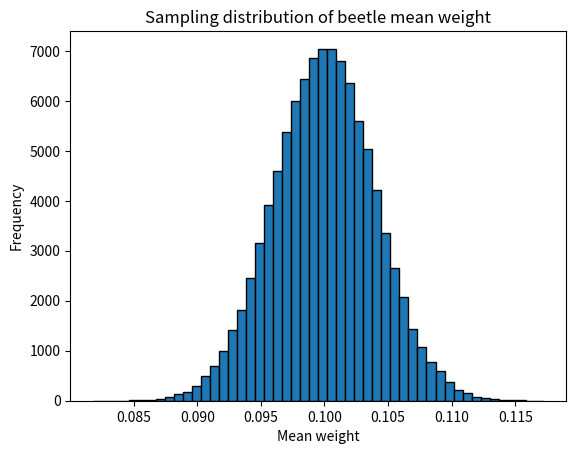

Recreate this plot in Python.
import numpy as np
import matplotlib.pyplot as plt

# First simulate our population 

# This is the biological part of the data generating process. It consists of a
# deterministic skeleton (the target mean) and a stochastic component
# (represented by a Normal distribution).

# Let's say the weights of individuals in the population follow a normal
# distribution. This is arbitrary, and it could in fact be any kind of
# distribution. Let's say the mean weight of an individual in the population is
# around 0.1 grams (which seems the right ballpark for the species shown in the
# picture) with a standard deviation around 0.02 (weights vary by about 20% of
# the mean).

rng = np.random.default_rng(seed=3569807)
pop_size = 1000000  #Let's say it has a million individuals
true_weights = rng.normal(loc=0.1, scale=0.02, size=pop_size) #representing biology; deterministic skeleton + stochasticity
print(true_weights[1:100])  #the population
true_mean = np.mean(true_weights)
print(true_mean)   #The actual known mean weight of this population

# Now simulate the sampling distribution
# We are imagining the many ways we could have sampled the population

reps = 100000 #higher gives closer to true sampling distribution
n = 25        #sample size; try varying this

mean_weights = np.full(reps, np.nan)
for i in range(reps):
    # Sampling (part 2 of the data generating process, the science part)
    sample_weights = rng.choice(true_weights, n, replace=False)
    # sample statistic (we can also think of this as a simple model for the deterministic skeleton; linear, intercept only)
    mean_weights[i] = np.mean(sample_weights)
    if i % 500 == 0:
        print(i)  #monitor progress

plt.figure()
plt.hist(mean_weights, bins=50, edgecolor='black')
plt.title("Sampling distribution of beetle mean weight")
plt.xlabel("Mean weight")
plt.ylabel("Frequency")

print(np.mean(mean_weights))
print(np.std(mean_weights))

